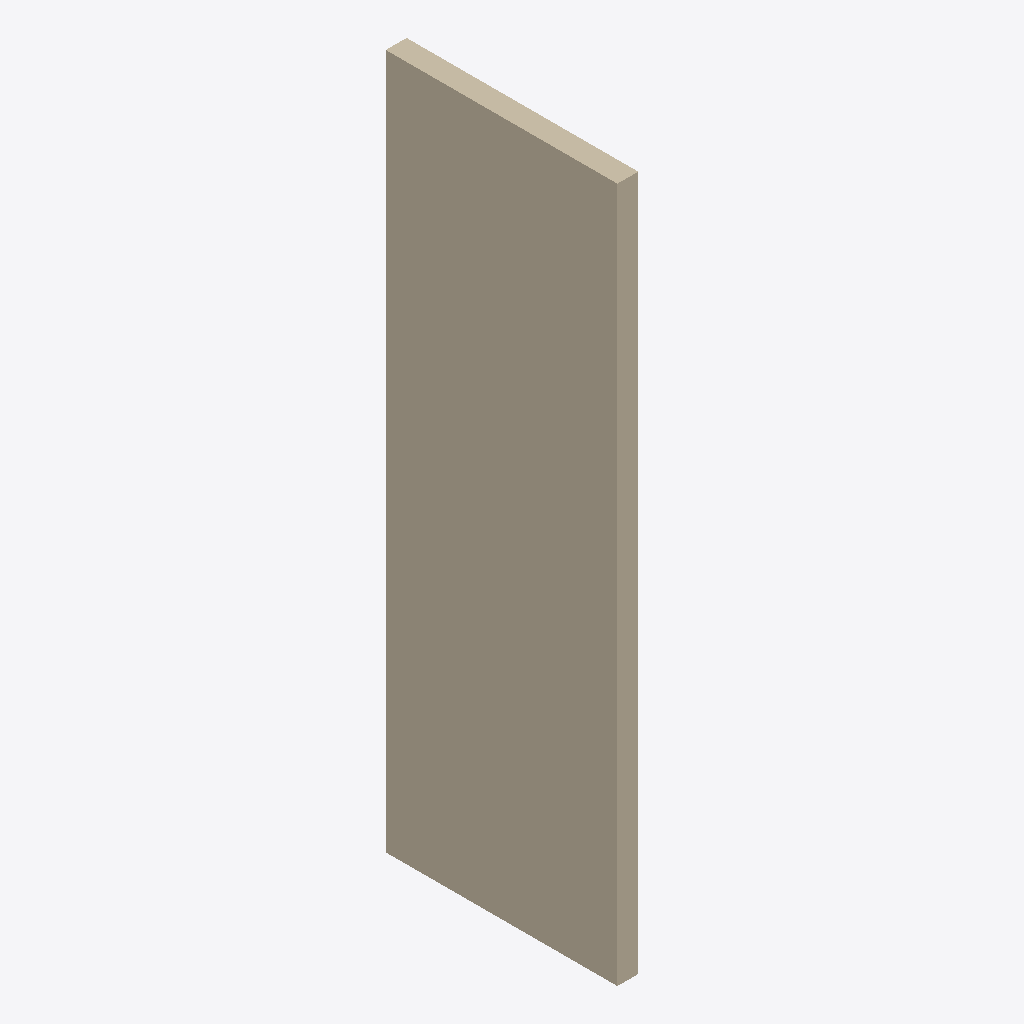
Isometric view of an IFC building model (IFC-SPF (STEP), schema IFC4, length unit metre), seen from the south-west, elements coloured by IFC class: 1 wall (beige).
Extent 90.0 m × 1000.0 m × 3000.0 m (x, y, z). Storeys (1): Default Level at 0.00 m. Elements (1): 1 IfcWall.

HEADER;
FILE_DESCRIPTION(('ViewDefinition [ReferenceView_V1.2]'),'2;1');
FILE_NAME('C:\\Users\\panz\\Implenia AG\\Innosuisse - Intelligent Configurator - Dokumente','2024-09-19T16:34:08',('panz'),('ZHAW'),'ggIFC v24.7.17.7 by Geometry Gym Pty Ltd built 2','ggRhinoIFC v24.7.17.7 - Rhino7 Grasshopper3d Plu','None');
FILE_SCHEMA(('IFC4'));
ENDSEC;
DATA;
#11=IFCPROJECT('21O$h_V1XCvRI4bqO5ntMd',$,'IMPLENIA X ZHAW','Industrialized Construction',$,'IMPLENIA X ZHAW','tbd',(#555),#12);
#15=IFCSITE('15EXa66Cz0rvfIWT3OznoO',$,'Default Implenia Site','A Potential Site',$,#36,$,$,.ELEMENT.,$,$,0.0,'Parcel Number',$);
#40=IFCBUILDING('05gkfKFs5C6Qal09I7Tlog',$,'Implenia_Default',$,'Implenia_Default',#52,$,'Implenia Industrialized Construction Building',$,$,$,#44);
#56=IFCBUILDINGSTOREY('2vFhGjl7z6YvmwjWK_W5X3',$,'Default Level',$,$,#55,$,$,$,0.0);
#582=IFCWALL('0KpSe7MVf88RXXYYQfjB$q',$,'WAL_25_STD_REN',$,$,#633,#680,$,$);
ENDSEC;
